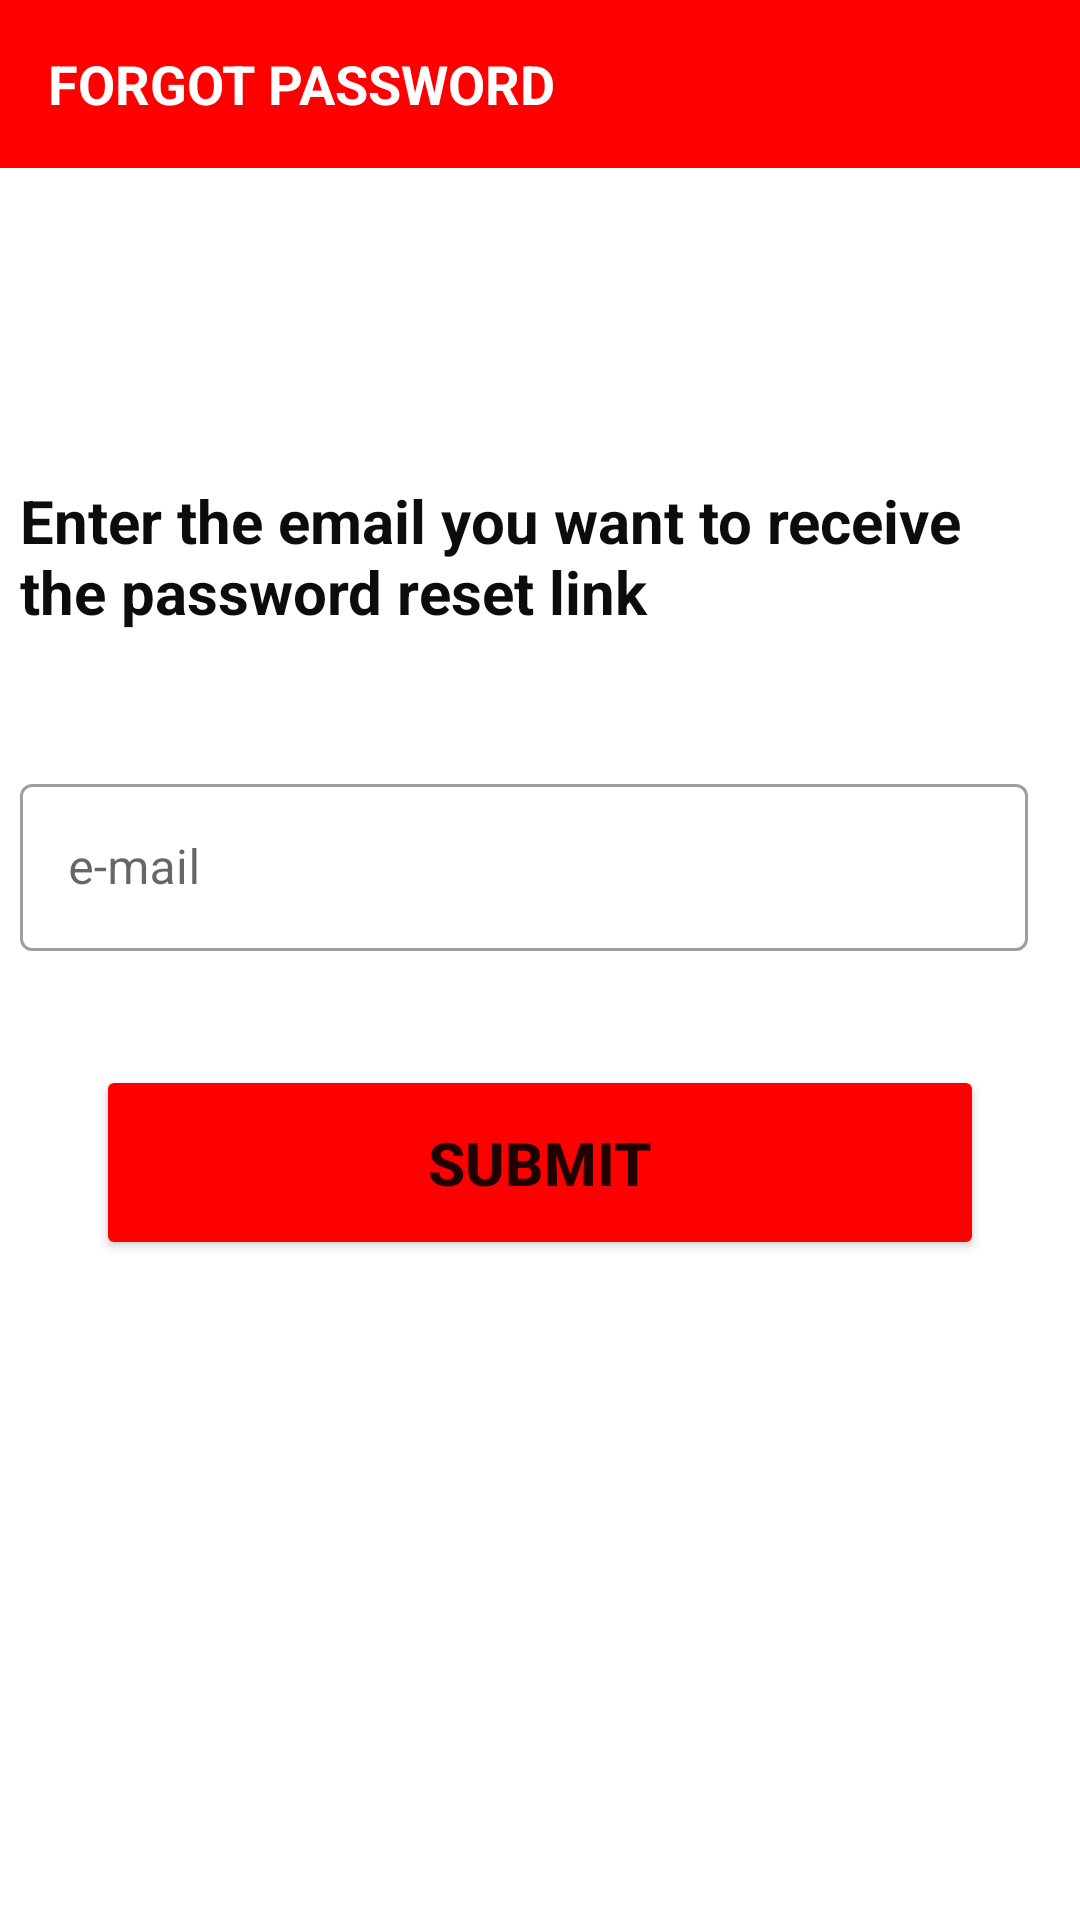

Layout XML and referenced resources for this Android screen:
<!-- AndroidManifest.xml: activity theme noActionBar -->
<!-- res/layout/activity_forgot_password.xml -->
<?xml version="1.0" encoding="utf-8"?>
<layout
    xmlns:android="http://schemas.android.com/apk/res/android"
    xmlns:app="http://schemas.android.com/apk/res-auto"
    xmlns:tools="http://schemas.android.com/tools">

    <ScrollView
        android:layout_width="match_parent"
        android:layout_height="match_parent"
        android:fillViewport="true">

        <androidx.constraintlayout.widget.ConstraintLayout
            android:layout_width="match_parent"
            android:layout_height="wrap_content"
            tools:context=".loginandsignup.ForgotPasswordActivity">

            <androidx.appcompat.widget.Toolbar
                android:id="@+id/tv_toolbar"
                android:layout_width="match_parent"
                android:layout_height="?attr/actionBarSize"
                android:background="@color/appColor"
                app:layout_constraintEnd_toEndOf="parent"
                app:layout_constraintStart_toStartOf="parent"
                app:layout_constraintTop_toTopOf="parent">

                <TextView
                    android:layout_width="match_parent"
                    android:layout_height="match_parent"
                    android:text="FORGOT PASSWORD"
                    android:textStyle="bold"
                    android:textColor="@color/white"
                    android:gravity="fill"
                    android:textSize="18sp"
                    android:layout_marginEnd="0dp" />

            </androidx.appcompat.widget.Toolbar>


            <TextView
                android:id="@+id/forgotPasswodId"
                android:layout_width="336dp"
                android:layout_height="64dp"
                android:layout_marginStart="32dp"
                android:layout_marginTop="160dp"
                android:layout_marginEnd="32dp"
                android:text="Enter the email you want to receive the password reset link"
                android:textColor="#0C0C0C"
                android:textSize="20sp"
                android:textStyle="bold"
                app:layout_constraintEnd_toEndOf="parent"
                app:layout_constraintHorizontal_bias="0.64"
                app:layout_constraintStart_toStartOf="parent"
                app:layout_constraintTop_toTopOf="parent" />

            <com.google.android.material.textfield.TextInputLayout
                android:id="@+id/outlinedTextFieldForEmail"
                style="@style/Widget.MaterialComponents.TextInputLayout.OutlinedBox"
                android:layout_width="0dp"
                android:layout_height="wrap_content"
                android:layout_marginTop="32dp"
                android:hint="e-mail"
                app:endIconMode="clear_text"
                app:layout_constraintEnd_toEndOf="@+id/forgotPasswodId"
                app:layout_constraintStart_toStartOf="@+id/forgotPasswodId"
                app:layout_constraintTop_toBottomOf="@+id/forgotPasswodId"
                app:startIconDrawable="@drawable/baseline_email_24">

                <com.google.android.material.textfield.TextInputEditText
                    android:id="@+id/ed_forgot_password_email"
                    android:layout_width="match_parent"
                    android:layout_height="wrap_content"
                    android:inputType="textEmailAddress" />

            </com.google.android.material.textfield.TextInputLayout>

            <Button
                android:id="@+id/button_send_email"
                android:layout_width="match_parent"
                android:layout_height="@dimen/button_custom_height"
                android:layout_marginStart="32dp"
                android:layout_marginTop="38dp"
                android:layout_marginEnd="32dp"
                android:text="Submit"
                android:backgroundTint="@color/appColor"
                android:textSize="20sp"
                android:textStyle="bold"
                app:layout_constraintEnd_toEndOf="parent"
                app:layout_constraintHorizontal_bias="1.0"
                app:layout_constraintStart_toStartOf="parent"
                app:layout_constraintTop_toBottomOf="@+id/outlinedTextFieldForEmail" />

        </androidx.constraintlayout.widget.ConstraintLayout>
    </ScrollView>
</layout>
<!-- resources referenced by this layout -->
<resources>
  <color name="appColor">#FF0000</color>
  <color name="white">#FFFFFFFF</color>
  <dimen name="button_custom_height">65dp</dimen>
  <style name="noActionBar" parent="Theme.MaterialComponents.Light.NoActionBar">
          
          <item name="colorPrimary">@color/appColor</item>
          <item name="colorPrimaryContainer">@color/appColor</item>
          <item name="colorOnPrimary">@color/white</item>
          <item name="colorPrimaryVariant">#E91E63</item>
          
          <item name="colorSecondary">@color/teal_200</item>
          <item name="colorSecondaryVariant">@color/teal_700</item>
          <item name="colorOnSecondary">@color/black</item>
          
          <item name="android:statusBarColor">@color/black</item>
          
      </style>
  <color name="teal_200">#FF03DAC5</color>
  <color name="teal_700">#FF018786</color>
  <color name="black">#FF000000</color>
</resources>
